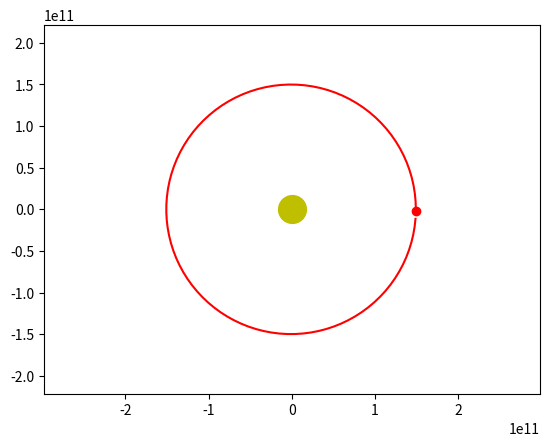

Recreate this plot in Python.
import numpy as np
from scipy.integrate import odeint
import matplotlib.pyplot as plt
from matplotlib.animation import FuncAnimation

frames=100
seconds_in_year=365*24*60*60
years=1
t=np.linspace(0,years*seconds_in_year,frames)

	
def move_func(z,t):
    x,y,vx,vy=z
    dx_dt=vx
    dy_dt=vy
    dvx_dt=-G*M*x/(x**2+y**2)**1.5
    dvy_dt=-G*M*y/(x**2+y**2)**1.5
    return dx_dt,dy_dt,dvx_dt,dvy_dt

	
G=6.67*10**(-11)
M=1.998*10**(30)
 
x0=149*10**9
y0=0
vx0=0
vy0=30000

z0=x0,y0,vx0,vy0

s=odeint(move_func,z0,t)

fig,ax=plt.subplots()
ball,=plt.plot([],[],'o',color='r')
ball_line,=plt.plot([],[],'-',color='r')

def animate(i):
    ball.set_data([s[i][0]],[s[i][1]])
    ball_line.set_data(s[:i,0],s[:i,1])
	
a=FuncAnimation(fig,animate,frames=frames,interval=20)
	
 
plt.plot([0],[0],'o',color='y',ms=20)

edge=2*x0
plt.axis('equal')
ax.set_xlim(-edge, edge)
ax.set_ylim(-edge, edge)
 
a.save('lec_dvumern_formulirovka.gif',writer='pillow')
